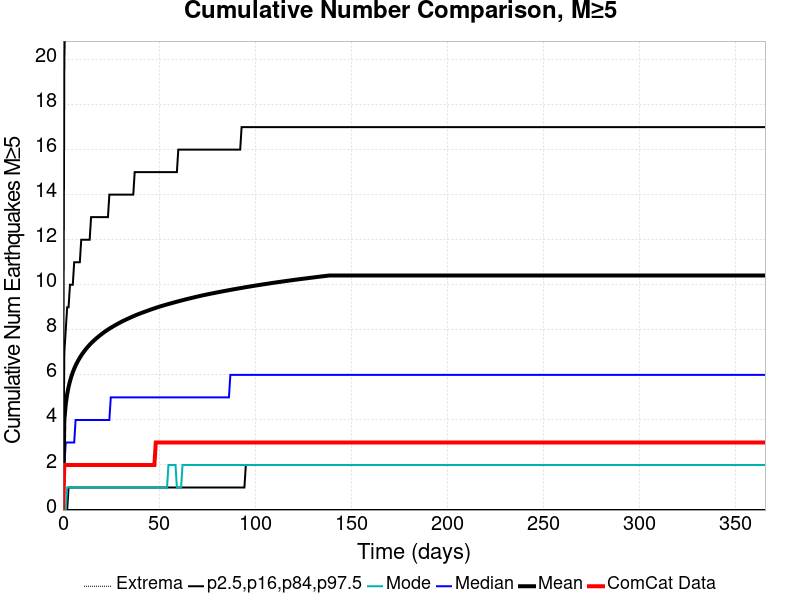

Source data for this figure (header and first rows):
Time (days), ComCat Data, Simulation Mean, Simulation Median, Simulation Mode, Simulation Minimum, Simulation Maximum, 2.5 %-ile, 16 %-ile, 84 %-ile, 97.5 %-ile
0.0, 0.0, 0.0, 0.0, 0.0, 0.0, 0.0, 0.0, 0.0, 0.0, 0.0
0.732, 2.0, 3.986, 2.0, 0.0, 0.0, 225.0, 0.0, 0.0, 7.0, 20.0
1.464, 2.0, 4.704, 3.0, 0.0, 0.0, 262.0, 0.0, 0.0, 8.0, 23.0
2.196, 2.0, 5.144, 3.0, 1.0, 0.0, 285.0, 0.0, 0.0, 9.0, 25.0
2.928, 2.0, 5.465, 3.0, 1.0, 0.0, 301.0, 0.0, 1.0, 9.0, 27.0
3.66, 2.0, 5.718, 3.0, 1.0, 0.0, 312.0, 0.0, 1.0, 10.0, 28.0
4.392, 2.0, 5.933, 3.0, 1.0, 0.0, 325.0, 0.0, 1.0, 10.0, 29.0
5.124, 2.0, 6.116, 3.0, 1.0, 0.0, 328.0, 0.0, 1.0, 10.0, 30.0
5.856, 2.0, 6.274, 3.0, 1.0, 0.0, 337.0, 0.0, 1.0, 11.0, 30.0
6.588, 2.0, 6.416, 4.0, 1.0, 0.0, 343.0, 0.0, 1.0, 11.0, 31.0
7.32, 2.0, 6.541, 4.0, 1.0, 0.0, 347.0, 0.0, 1.0, 11.0, 32.0
8.052, 2.0, 6.656, 4.0, 1.0, 0.0, 352.0, 0.0, 1.0, 11.0, 32.0
8.784, 2.0, 6.763, 4.0, 1.0, 0.0, 357.0, 0.0, 1.0, 11.0, 33.0
9.516, 2.0, 6.863, 4.0, 1.0, 0.0, 360.0, 0.0, 1.0, 12.0, 33.0
10.25, 2.0, 6.953, 4.0, 1.0, 0.0, 367.0, 0.0, 1.0, 12.0, 33.0
10.98, 2.0, 7.039, 4.0, 1.0, 0.0, 369.0, 0.0, 1.0, 12.0, 34.0
11.71, 2.0, 7.121, 4.0, 1.0, 0.0, 374.0, 0.0, 1.0, 12.0, 34.0
12.44, 2.0, 7.198, 4.0, 1.0, 0.0, 377.0, 0.0, 1.0, 12.0, 35.0
13.18, 2.0, 7.27, 4.0, 1.0, 0.0, 379.0, 0.0, 1.0, 12.0, 35.0
13.91, 2.0, 7.338, 4.0, 1.0, 0.0, 381.0, 0.0, 1.0, 12.0, 35.0
14.64, 2.0, 7.402, 4.0, 1.0, 0.0, 383.0, 0.0, 1.0, 13.0, 35.0
15.37, 2.0, 7.463, 4.0, 1.0, 0.0, 384.0, 0.0, 1.0, 13.0, 36.0
16.1, 2.0, 7.522, 4.0, 1.0, 0.0, 387.0, 0.0, 1.0, 13.0, 36.0
16.84, 2.0, 7.579, 4.0, 1.0, 0.0, 392.0, 0.0, 1.0, 13.0, 36.0
17.57, 2.0, 7.634, 4.0, 1.0, 0.0, 394.0, 0.0, 1.0, 13.0, 36.0
18.3, 2.0, 7.686, 4.0, 1.0, 0.0, 395.0, 0.0, 1.0, 13.0, 37.0
19.03, 2.0, 7.737, 4.0, 1.0, 0.0, 395.0, 0.0, 1.0, 13.0, 37.0
19.76, 2.0, 7.788, 4.0, 1.0, 0.0, 399.0, 0.0, 1.0, 13.0, 37.0
20.49, 2.0, 7.835, 4.0, 1.0, 0.0, 404.0, 0.0, 1.0, 13.0, 37.0
21.23, 2.0, 7.882, 4.0, 1.0, 0.0, 406.0, 0.0, 1.0, 13.0, 37.0
21.96, 2.0, 7.925, 4.0, 1.0, 0.0, 407.0, 0.0, 1.0, 13.0, 38.0
22.69, 2.0, 7.968, 4.0, 1.0, 0.0, 409.0, 0.0, 1.0, 13.0, 38.0
23.42, 2.0, 8.01, 4.0, 1.0, 0.0, 413.0, 0.0, 1.0, 13.0, 38.0
24.15, 2.0, 8.051, 4.0, 1.0, 0.0, 415.0, 0.0, 1.0, 14.0, 38.0
24.89, 2.0, 8.09, 5.0, 1.0, 0.0, 416.0, 0.0, 1.0, 14.0, 39.0
25.62, 2.0, 8.128, 5.0, 1.0, 0.0, 421.0, 0.0, 1.0, 14.0, 39.0
26.35, 2.0, 8.165, 5.0, 1.0, 0.0, 423.0, 0.0, 1.0, 14.0, 39.0
27.08, 2.0, 8.2, 5.0, 1.0, 0.0, 424.0, 0.0, 1.0, 14.0, 39.0
27.81, 2.0, 8.236, 5.0, 1.0, 0.0, 424.0, 0.0, 1.0, 14.0, 39.0
28.55, 2.0, 8.27, 5.0, 1.0, 0.0, 427.0, 0.0, 1.0, 14.0, 39.0
29.28, 2.0, 8.304, 5.0, 1.0, 0.0, 428.0, 0.0, 1.0, 14.0, 39.0
30.01, 2.0, 8.337, 5.0, 1.0, 0.0, 430.0, 0.0, 1.0, 14.0, 40.0
30.74, 2.0, 8.37, 5.0, 1.0, 0.0, 430.0, 0.0, 1.0, 14.0, 40.0
31.47, 2.0, 8.401, 5.0, 1.0, 0.0, 432.0, 0.0, 1.0, 14.0, 40.0
32.21, 2.0, 8.43, 5.0, 1.0, 0.0, 432.0, 0.0, 1.0, 14.0, 40.0
32.94, 2.0, 8.459, 5.0, 1.0, 0.0, 437.0, 0.0, 1.0, 14.0, 40.0
33.67, 2.0, 8.489, 5.0, 1.0, 0.0, 439.0, 0.0, 1.0, 14.0, 40.0
34.4, 2.0, 8.518, 5.0, 1.0, 0.0, 440.0, 0.0, 1.0, 14.0, 40.0
35.13, 2.0, 8.546, 5.0, 1.0, 0.0, 441.0, 0.0, 1.0, 14.0, 41.0
35.87, 2.0, 8.574, 5.0, 1.0, 0.0, 444.0, 0.0, 1.0, 14.0, 41.0
36.6, 2.0, 8.601, 5.0, 1.0, 0.0, 445.0, 0.0, 1.0, 14.0, 41.0
37.33, 2.0, 8.629, 5.0, 1.0, 0.0, 445.0, 0.0, 1.0, 15.0, 41.0
38.06, 2.0, 8.655, 5.0, 1.0, 0.0, 445.0, 0.0, 1.0, 15.0, 41.0
38.79, 2.0, 8.681, 5.0, 1.0, 0.0, 446.0, 0.0, 1.0, 15.0, 41.0
39.53, 2.0, 8.705, 5.0, 1.0, 0.0, 447.0, 0.0, 1.0, 15.0, 41.0
40.26, 2.0, 8.729, 5.0, 1.0, 0.0, 449.0, 0.0, 1.0, 15.0, 41.0
40.99, 2.0, 8.753, 5.0, 1.0, 0.0, 451.0, 0.0, 1.0, 15.0, 42.0
41.72, 2.0, 8.776, 5.0, 1.0, 0.0, 451.0, 0.0, 1.0, 15.0, 42.0
42.45, 2.0, 8.799, 5.0, 1.0, 0.0, 451.0, 0.0, 1.0, 15.0, 42.0
43.19, 2.0, 8.822, 5.0, 1.0, 0.0, 451.0, 0.0, 1.0, 15.0, 42.0
... 440 more rows
